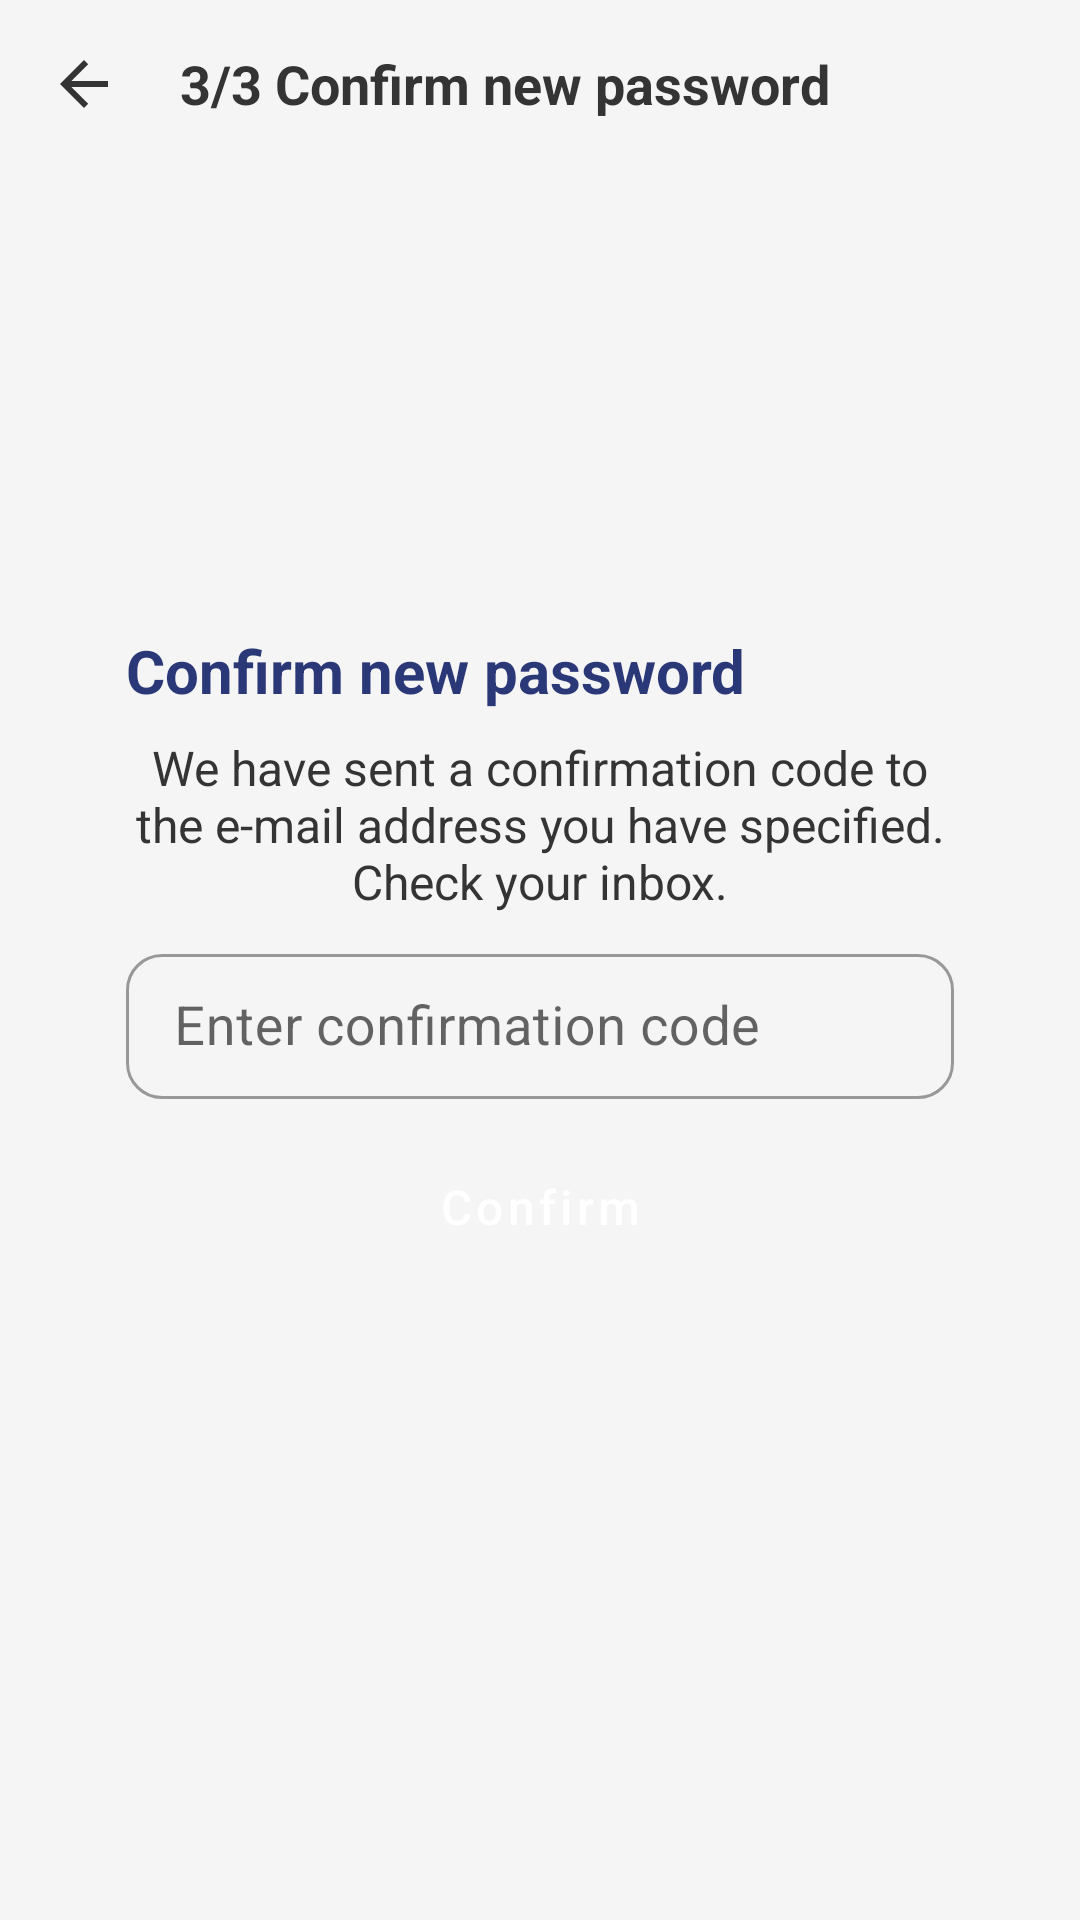

Produce the Android XML layout that renders to this screen, including the resource entries it uses.
<!-- AndroidManifest.xml: application theme Theme.AffinidiID -->
<!-- res/layout/fragment_reset_password_confirmation.xml -->
<?xml version="1.0" encoding="utf-8"?>
<androidx.constraintlayout.widget.ConstraintLayout xmlns:android="http://schemas.android.com/apk/res/android"
    xmlns:app="http://schemas.android.com/apk/res-auto"
    xmlns:tools="http://schemas.android.com/tools"
    android:layout_width="match_parent"
    android:layout_height="match_parent">

    <com.google.android.material.appbar.MaterialToolbar
        android:id="@+id/toolbar"
        style="@style/ToolbarWithBackNav"
        android:layout_width="0dp"
        android:layout_height="wrap_content"
        app:layout_constraintEnd_toEndOf="parent"
        app:layout_constraintStart_toStartOf="parent"
        app:layout_constraintTop_toTopOf="parent"
        app:title="@string/reset_password_stage_3" />

    <androidx.constraintlayout.widget.ConstraintLayout
        style="@style/PrimaryCardStyle"
        android:layout_width="0dp"
        android:layout_height="wrap_content"
        android:layout_marginStart="@dimen/auth_form_horizontal_margin"
        android:layout_marginEnd="@dimen/auth_form_horizontal_margin"
        android:padding="@dimen/primary_card_padding"
        app:layout_constraintBottom_toBottomOf="parent"
        app:layout_constraintEnd_toEndOf="parent"
        app:layout_constraintStart_toStartOf="parent"
        app:layout_constraintTop_toTopOf="parent">

        <TextView
            android:id="@+id/confirmLabel"
            style="@style/InputFormLabel"
            android:layout_width="wrap_content"
            android:layout_height="wrap_content"
            android:text="@string/confirm_password_reset"
            app:layout_constraintStart_toStartOf="parent"
            app:layout_constraintTop_toTopOf="parent" />

        <TextView
            android:id="@+id/confirmationCodeExplanation"
            style="@style/TextViewExplanation"
            android:layout_width="wrap_content"
            android:layout_height="wrap_content"
            android:layout_marginTop="8dp"
            android:text="@string/confirmation_code_explanation"
            app:layout_constraintStart_toStartOf="parent"
            app:layout_constraintTop_toBottomOf="@id/confirmLabel"/>

        <com.google.android.material.textfield.TextInputLayout
            android:id="@+id/confirmationCodeField"
            style="@style/InputFieldLayout"
            android:layout_width="match_parent"
            android:layout_height="wrap_content"
            android:layout_marginTop="8dp"
            android:hint="@string/enter_confirmation_code"
            app:layout_constraintEnd_toEndOf="parent"
            app:layout_constraintStart_toStartOf="parent"
            app:layout_constraintTop_toBottomOf="@id/confirmationCodeExplanation">

            <com.google.android.material.textfield.TextInputEditText
                android:id="@+id/confirmationCodeEditText"
                style="@style/InputFieldEditText"
                android:layout_width="match_parent"
                android:layout_height="wrap_content"
                android:inputType="textWebEmailAddress" />

        </com.google.android.material.textfield.TextInputLayout>

        <Button
            android:id="@+id/confirmBtn"
            style="@style/PrimaryButton"
            android:layout_width="match_parent"
            android:layout_height="wrap_content"
            android:layout_marginTop="8dp"
            android:text="@string/confirm"
            app:layout_constraintEnd_toEndOf="parent"
            app:layout_constraintStart_toStartOf="parent"
            app:layout_constraintTop_toBottomOf="@id/confirmationCodeField" />

    </androidx.constraintlayout.widget.ConstraintLayout>

    <include
        android:id="@+id/progressView"
        layout="@layout/layout_progress_view"
        android:layout_width="0dp"
        android:layout_height="0dp"
        android:visibility="gone"
        tools:visibility="visible"
        app:layout_constraintBottom_toBottomOf="parent"
        app:layout_constraintEnd_toEndOf="parent"
        app:layout_constraintStart_toStartOf="parent"
        app:layout_constraintTop_toTopOf="parent"/>


</androidx.constraintlayout.widget.ConstraintLayout>
<!-- res/layout/layout_progress_view.xml (included above) -->
<?xml version="1.0" encoding="utf-8"?>
<FrameLayout android:id="@+id/progressView"
    style="@style/ProgressFrameLayout"
    android:layout_width="match_parent"
    android:layout_height="match_parent"
    app:layout_constraintBottom_toBottomOf="parent"
    app:layout_constraintEnd_toEndOf="parent"
    app:layout_constraintStart_toStartOf="parent"
    app:layout_constraintTop_toBottomOf="@id/toolbar"
    xmlns:android="http://schemas.android.com/apk/res/android"
    xmlns:app="http://schemas.android.com/apk/res-auto">

    <ProgressBar
        style="@style/ProgressBar"
        android:layout_width="wrap_content"
        android:layout_height="wrap_content"
        android:layout_gravity="center_vertical|center_horizontal" />

</FrameLayout>
<!-- resources referenced by this layout -->
<resources>
  <dimen name="auth_form_horizontal_margin">30dp</dimen>
  <dimen name="primary_card_padding">12dp</dimen>
  <string name="confirm">Confirm</string>
  <string name="confirm_password_reset">Confirm new password</string>
  <string name="confirmation_code_explanation">We have sent a confirmation code to the e-mail address you have specified. Check your inbox.</string>
  <string name="enter_confirmation_code">Enter confirmation code</string>
  <string name="reset_password_stage_3">3/3 Confirm new password</string>
  <style name="InputFormLabel">
          <item name="android:textSize">@dimen/input_form_label_text</item>
          <item name="android:textColor">?attr/colorPrimary</item>
          <item name="android:textStyle">bold</item>
      </style>
  <style name="PrimaryCardStyle">
          <item name="android:background">@drawable/background_card</item>
          <item name="android:padding">@dimen/primary_card_padding</item>
          <item name="android:elevation">4dp</item>
      </style>
  <style name="ProgressBar">
          <item name="android:indeterminateTint">?attr/colorSecondary</item>
          <item name="android:layout_width">@dimen/progress_bar_size</item>
          <item name="android:layout_height">56dp</item>
      </style>
  <style name="ProgressFrameLayout">
          <item name="android:background">@color/white_transp_50</item>
          <item name="android:elevation">@dimen/primary_card_elevation</item>
          <item name="android:clickable">true</item>
          <item name="android:focusable">false</item>
      </style>
  <style name="TextViewExplanation">
          <item name="android:textAlignment">center</item>
          <item name="android:textSize">16sp</item>
          <item name="android:textColor">@color/gray_500</item>
      </style>
  <style name="ToolbarWithBackNav" parent="Toolbar">
          <item name="background">@android:color/transparent</item>
          <item name="contentInsetStartWithNavigation">0dp</item>
          <item name="navigationIcon">?attr/actionModeCloseDrawable</item>
          <item name="navigationIconTint">@color/gray_500</item>
      </style>
  <dimen name="input_field_text">18sp</dimen>
  <dimen name="input_field_padding_vertical">12dp</dimen>
  <dimen name="auth_field_corner_radius">12dp</dimen>
  <dimen name="input_form_label_text">20sp</dimen>
  <dimen name="primary_button_corner_radius">12dp</dimen>
  <dimen name="primary_button_height">56dp</dimen>
  <color name="white">#FFFFFFFF</color>
  <dimen name="primary_button_text_size">16sp</dimen>
  <dimen name="progress_bar_size">56dp</dimen>
  <color name="white_transp_50">#80FFFFFF</color>
  <dimen name="primary_card_elevation">12dp</dimen>
  <color name="gray_500">#343434</color>
  <color name="blue_500">#2B3877</color>
  <color name="blue_600">#192354</color>
  <color name="blue_400">#2B3877</color>
  <color name="blue_300">#4A5FC6</color>
  <color name="black">#FF000000</color>
  <color name="gray_10">#F5F5F5</color>
  <style name="ToolbarNavIconStyle" parent="Widget.AppCompat.Toolbar.Button.Navigation">
          <item name="tint">@color/gray_500</item>
      </style>
  <style name="SnackBarStyle">
          <item name="android:layout_margin">@dimen/snackbar_margin</item>
      </style>
  <style name="OptionMenuStyle" parent="android:style/Widget.Material.ActionButton.Overflow">
          <item name="android:minWidth">20dp</item>
          <item name="android:paddingStart">4dp</item>
          <item name="android:paddingEnd">4dp</item>
      </style>
  <dimen name="default_fragment_margin">16dp</dimen>
  <style name="ToolbarTextAppearance">
          <item name="android:textColor">@color/gray_500</item>
          <item name="android:textSize">18sp</item>
          <item name="android:textStyle">bold</item>
      </style>
  <dimen name="snackbar_margin">16dp</dimen>
  <dimen name="snackbar_text">16sp</dimen>
  <dimen name="snackbar_padding_horizontal">20dp</dimen>
</resources>
